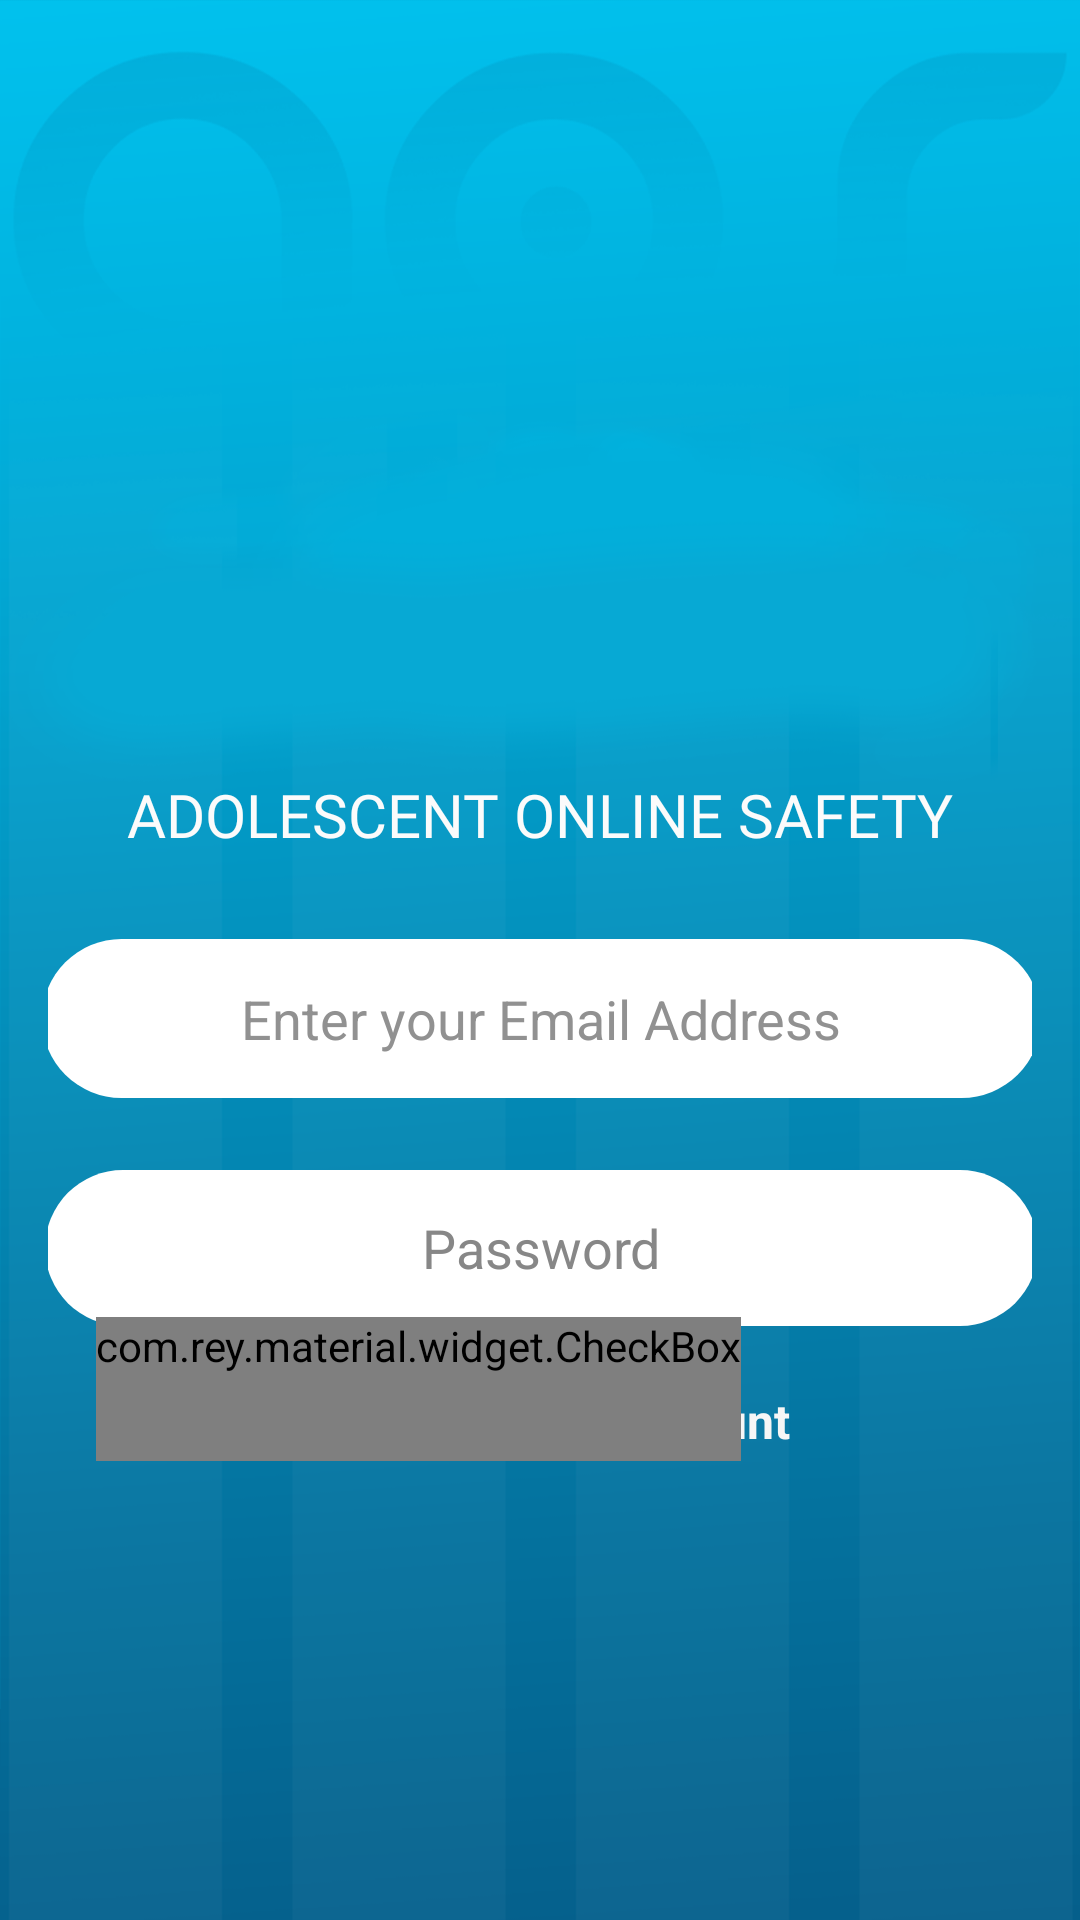

Reconstruct the res/layout file that produces this screen, plus the resources it refers to.
<!-- AndroidManifest.xml: application theme Theme.AdolescentOnlineSafety.NoActionBar -->
<!-- res/layout/activity_main.xml -->
<?xml version="1.0" encoding="utf-8"?>
<androidx.constraintlayout.widget.ConstraintLayout xmlns:android="http://schemas.android.com/apk/res/android"
    xmlns:app="http://schemas.android.com/apk/res-auto"
    xmlns:tools="http://schemas.android.com/tools"
    android:layout_width="match_parent"
    android:layout_height="match_parent"
    android:background="@drawable/login_background"
    android:foregroundGravity="center_horizontal"
    android:gravity="center_horizontal"
    android:padding="16dp"
    android:tileMode="repeat"
    tools:context=".MainActivity">


    <Button
        android:id="@+id/Login_btn"
        android:layout_width="300dp"
        android:layout_height="55dp"
        android:layout_centerHorizontal="true"
        android:layout_marginBottom="188dp"
        android:backgroundTint="#FF9800"
        android:fadingEdge="horizontal|vertical"
        android:letterSpacing="0.3"
        android:text="@string/Register_Email"
        android:textColor="#F6F6F6"
        android:textColorHighlight="#000000"
        android:textColorLink="#FF9800"
        android:textSize="16sp"
        android:textStyle="normal|bold"
        app:cornerRadius="1002dp"
        app:layout_constraintBottom_toBottomOf="parent"
        app:layout_constraintEnd_toEndOf="parent"
        app:layout_constraintHorizontal_bias="0.505"
        app:layout_constraintStart_toStartOf="parent"
        app:layout_constraintTop_toBottomOf="@+id/login_password"
        app:layout_constraintVertical_bias="0.777"
        app:rippleColor="#FFC107"
        tools:ignore="TextContrastCheck" />

    <TextView
        android:id="@+id/create_account"
        android:layout_width="302dp"
        android:layout_height="32dp"
        android:layout_marginBottom="100dp"
        android:backgroundTint="#FF9800"
        android:linksClickable="true"
        android:text="@string/create_an_aos_account"
        android:textAlignment="center"
        android:textColor="#F6F6F6"
        android:textColorHighlight="#000000"
        android:textColorLink="#FF9800"
        android:textSize="16sp"
        android:textStyle="normal|bold"
        app:layout_constraintBottom_toBottomOf="parent"
        app:layout_constraintEnd_toEndOf="parent"
        app:layout_constraintHorizontal_bias="0.494"
        app:layout_constraintStart_toStartOf="parent"
        app:layout_constraintTop_toBottomOf="@+id/Login_btn"
        app:layout_constraintVertical_bias="0.561" />

    <EditText
        android:id="@+id/login_password"
        style="@style/Widget.MaterialComponents.TextInputLayout.OutlinedBox"
        android:layout_width="331dp"
        android:layout_height="52dp"
        android:layout_marginTop="24dp"
        android:background="@drawable/text_area"
        android:hint="@string/password"
        android:inputType="textPassword"
        android:maxLines="1"
        android:singleLine="true"
        android:textAlignment="center"
        android:textColorHint="#878787"
        android:textSize="18sp"
        app:layout_constraintEnd_toEndOf="parent"
        app:layout_constraintHorizontal_bias="0.483"
        app:layout_constraintStart_toStartOf="parent"
        app:layout_constraintTop_toBottomOf="@+id/login_email"
        app:passwordToggleEnabled="true" />

    <EditText
        android:id="@+id/login_email"
        android:layout_width="333dp"
        android:layout_height="53dp"
        android:layout_alignParentStart="false"
        android:layout_alignParentTop="true"
        android:layout_alignParentEnd="false"
        android:layout_alignParentBottom="false"
        android:layout_centerInParent="true"
        android:layout_marginTop="28dp"
        android:background="@drawable/text_area"
        android:backgroundTint="@color/white"
        android:hint="@string/Receivers_email"
        android:importantForAutofill="no"
        android:inputType="textEmailAddress"
        android:maxLines="1"
        android:singleLine="true"
        android:textAlignment="center"
        android:textColorHint="#919191"
        app:layout_constraintEnd_toEndOf="parent"
        app:layout_constraintStart_toStartOf="parent"
        app:layout_constraintTop_toBottomOf="@+id/textView4"
        tools:ignore="MissingConstraints" />

    <com.rey.material.widget.CheckBox
        android:id="@+id/checkBox"
        android:layout_width="wrap_content"
        android:layout_height="wrap_content"
        android:buttonTint="@color/white"
        android:buttonTintMode="add"
        android:fontFamily="@font/gotham_book"
        android:gravity="center|center_horizontal"
        android:minHeight="48dp"
        android:text="@string/remember_me"
        android:textAlignment="center"
        android:textAppearance="@style/TextAppearance.AppCompat.Body1"
        android:textColor="#FFFFFF"
        android:textColorHint="#FFFFFF"
        app:buttonTint="@color/white"
        app:layout_constraintBottom_toTopOf="@+id/Login_btn"
        app:layout_constraintEnd_toEndOf="parent"
        app:layout_constraintHorizontal_bias="0.143"
        app:layout_constraintStart_toStartOf="parent"
        app:layout_constraintTop_toBottomOf="@+id/login_password"
        app:layout_constraintVertical_bias="0.309" />

    <ImageView
        android:id="@+id/imageView"
        android:layout_width="160dp"
        android:layout_height="78dp"
        android:layout_marginTop="156dp"
        app:layout_constraintEnd_toEndOf="parent"
        app:layout_constraintHorizontal_bias="0.497"
        app:layout_constraintStart_toStartOf="parent"
        app:layout_constraintTop_toTopOf="parent"
        app:srcCompat="@drawable/aos_logo_white_2" />

    <TextView
        android:id="@+id/textView4"
        android:layout_width="wrap_content"
        android:layout_height="wrap_content"
        android:layout_marginTop="8dp"
        android:fontFamily="@font/gotham_bold"
        android:text="ADOLESCENT ONLINE SAFETY"
        android:textColor="#FBFBFB"
        android:textColorHint="#FFFFFF"
        android:textColorLink="#23FFFFFF"
        android:textSize="20sp"
        app:layout_constraintEnd_toEndOf="parent"
        app:layout_constraintStart_toStartOf="parent"
        app:layout_constraintTop_toBottomOf="@+id/imageView" />
    " />

</androidx.constraintlayout.widget.ConstraintLayout>
<!-- resources referenced by this layout -->
<resources>
  <color name="white">#FFFFFFFF</color>
  <!-- drawable login_background: png bitmap (drawable-v24, 96913 bytes) -->
  <!-- drawable text_area (drawable) -->
  <?xml version="1.0" encoding="utf-8"?>
  <shape xmlns:android="http://schemas.android.com/apk/res/android"
      android:shape="rectangle"
      >
      <corners android:radius="30dp"/>
      <gradient
          android:angle="225"
          android:endColor="@color/white"
          android:startColor="@color/white"/>
  
  </shape>
  <string name="Receivers_email">Enter your Email Address</string>
  <string name="Register_Email">Login</string>
  <string name="create_an_aos_account">Create an AOS account</string>
  <string name="password">Password</string>
  <string name="remember_me">Remember Me</string>
  <style name="Theme.AdolescentOnlineSafety.NoActionBar">
          <item name="windowActionBar">false</item>
          <item name="windowNoTitle">true</item>
      </style>
</resources>
